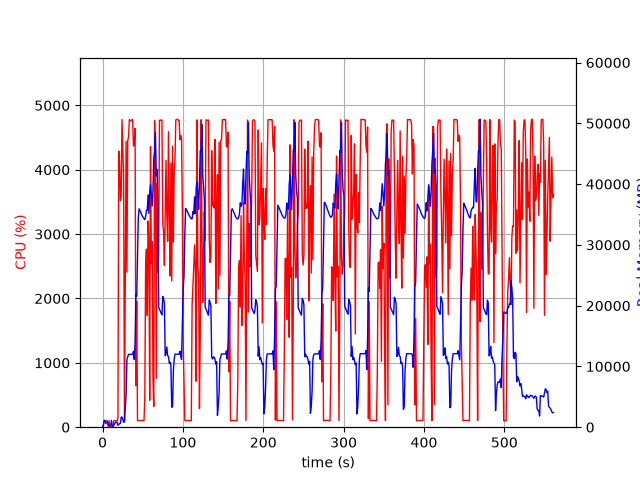

Values plotted in this chart, from the file beside it:
elapsed_time, nproc, cpu, mem_real, mem_virtual
3.457069396972656e-05, 1, 0.0, 6.227, 2595
1.006, 6, 25.8, 318.4, 2222
2.014, 5, 102.2, 1063, 3206
3.022, 8, 101.2, 1136, 3646
4.03, 3, 99.2, 638.3, 2083
5.038, 3, 100.3, 738.9, 2291
6.045, 3, 99.3, 857.5, 2291
7.052, 4, 3.0, 397.8, 2020
8.06, 3, 100.2, 377.6, 1745
9.068, 3, 3.0, 325.6, 1687
10.08, 3, 0.0, 254.8, 1620
11.08, 8, 6.0, 1120, 3909
12.09, 3, 3.0, 236.3, 1712
13.1, 1, 30.7, 125.6, 856
14.11, 1, 99.3, 349.6, 1980
15.12, 1, 101.0, 583.6, 1980
16.13, 1, 99.1, 797.6, 3260
17.14, 1, 101.0, 810.3, 2748
18.15, 1, 100.0, 810.3, 2748
19.16, 1, 135.6, 317.2, 6736
20.17, 1, 4290, 513.8, 6736
21.18, 1, 4097, 541, 6772
22.19, 1, 3525, 650.4, 7344
23.2, 1, 3577, 1664, 7344
24.22, 1, 4780, 1664, 7344
25.24, 1, 4301, 1221, 7344
26.25, 1, 3874, 815.2, 8376
27.25, 1, 100.2, 856.2, 8376
28.26, 1, 2107, 3061, 9460
29.31, 1, 4442, 5383, 13862
30.32, 1, 2409, 11108, 25664
31.34, 1, 4443, 11530, 25664
32.34, 1, 4514, 11994, 25664
33.36, 1, 4778, 11986, 25664
34.38, 1, 4766, 11986, 25664
35.4, 1, 4760, 11986, 25664
36.42, 1, 4774, 11970, 25664
37.44, 1, 4783, 11970, 25664
38.46, 1, 4368, 12474, 25664
39.48, 1, 4417, 11134, 25664
40.49, 1, 4642, 13984, 30684
41.51, 1, 647.8, 21900, 41728
42.52, 1, 1956, 21554, 62208
43.52, 1, 100.2, 27768, 62208
44.53, 1, 102.2, 34652, 62208
45.54, 1, 104.2, 35935, 62208
46.55, 1, 105.1, 35607, 62208
47.56, 1, 102.2, 35321, 62208
48.56, 1, 103.2, 35003, 62208
49.57, 1, 102.2, 34704, 62208
50.58, 1, 100.1, 34536, 62208
51.59, 1, 101.2, 34304, 62208
52.6, 1, 463.7, 34156, 62208
53.61, 1, 2530, 34676, 62208
54.63, 1, 2767, 35679, 62208
55.64, 1, 1736, 35690, 62208
56.65, 1, 3204, 38234, 62208
57.66, 1, 2872, 35179, 62208
58.68, 1, 418.8, 38688, 86804
59.69, 1, 4360, 39932, 86804
... 494 more rows
